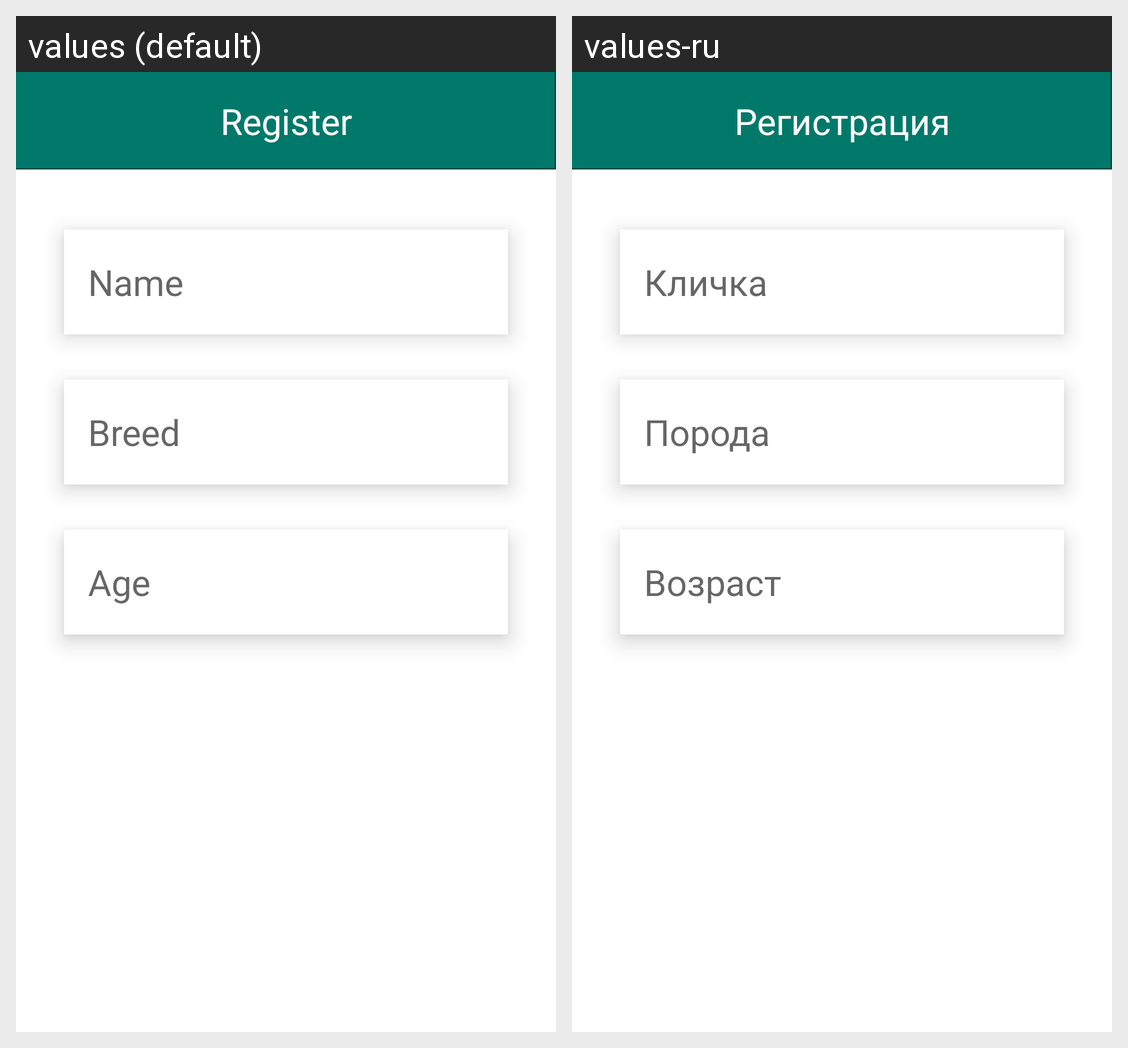

The same Android screen rendered under two of its app's locales, left to right. List the strings drawn on it with the default value and each locale's translation.
Android screen res/layout/fragment_add.xml rendered under 2 locales, left to right: values (default), values-ru. Device: Nexus 5 (rendered at 1080×1920; each locale shown at half size, 540×960, under a caption strip naming it); theme AppTheme.
Strings drawn on this screen, with the default value and each locale's value (text and hints the layout hard-codes, and strings that could not be matched under every locale, appear in the picture but are not listed):

addTitle
  values: Register
  values-ru: Регистрация

name
  values: Name
  values-ru: Кличка

breed
  values: Breed
  values-ru: Порода

age
  values: Age
  values-ru: Возраст
